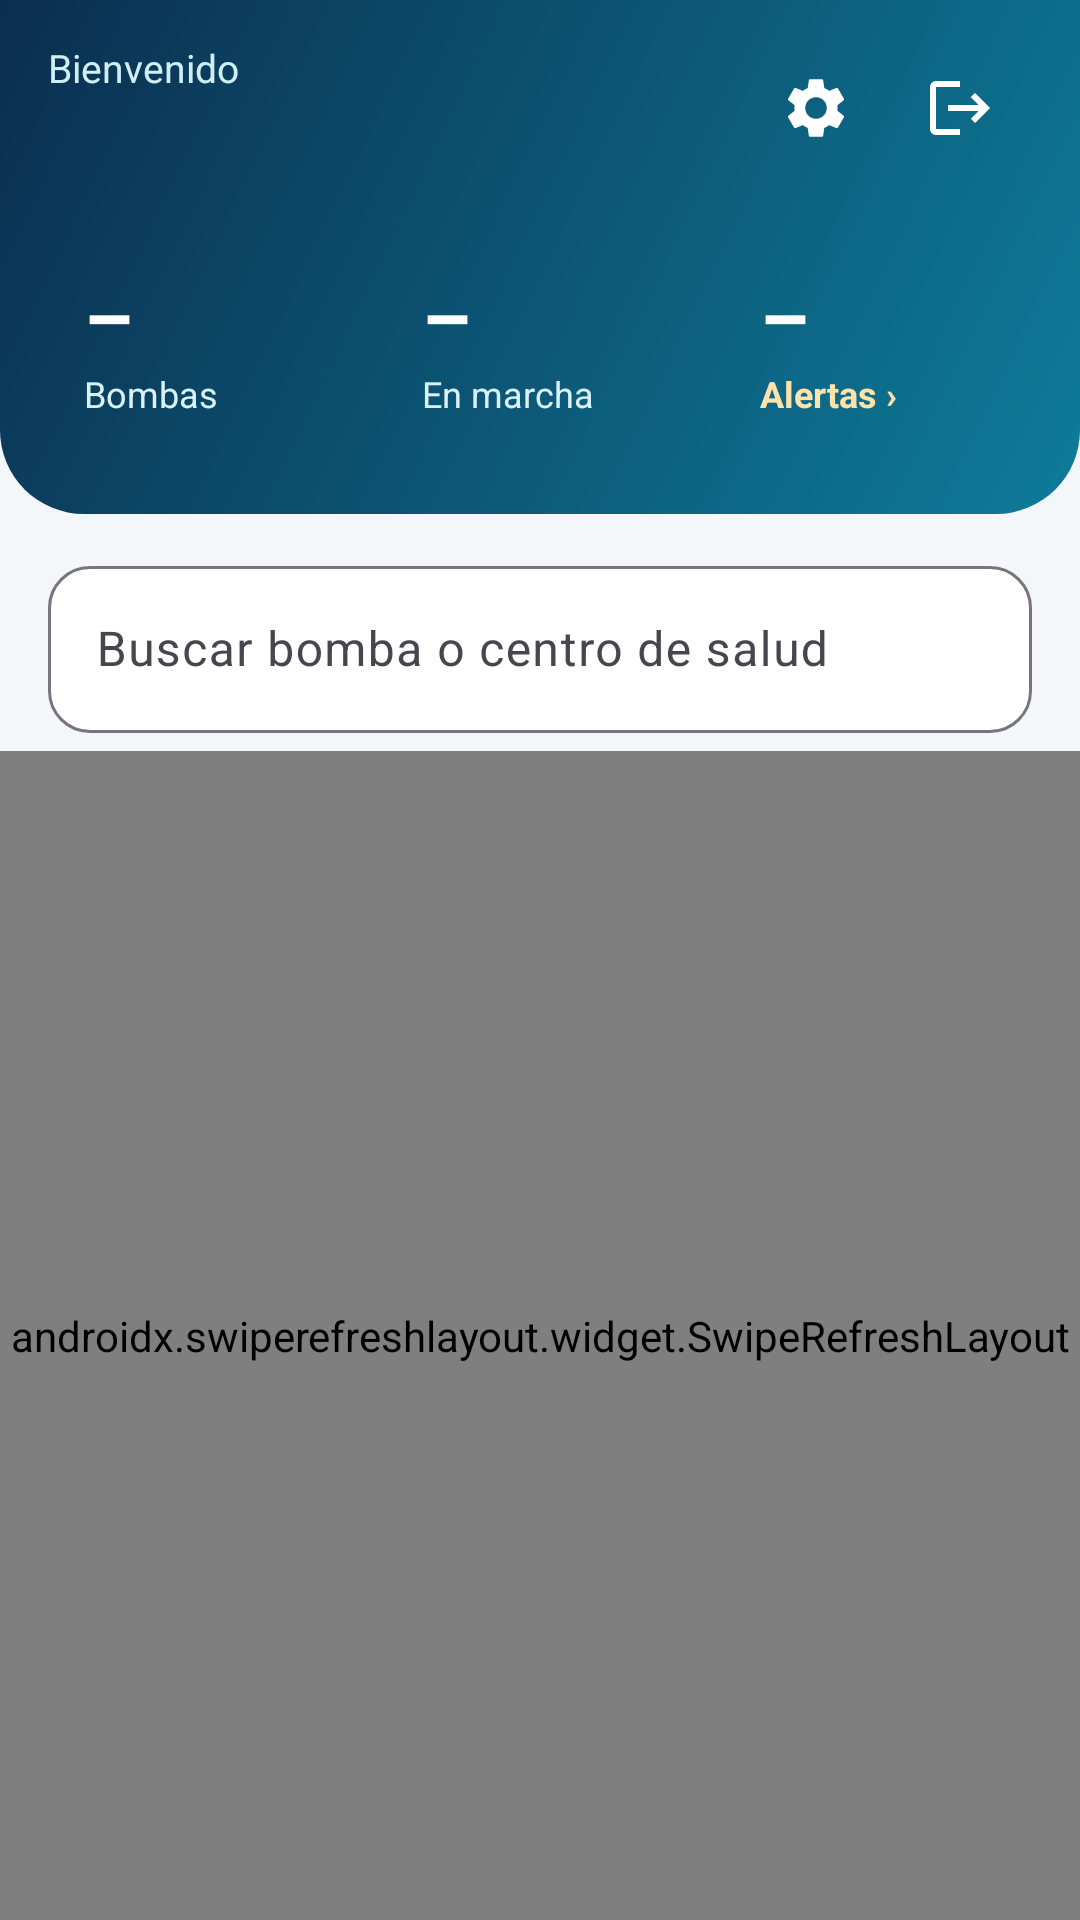

Reconstruct the res/layout file that produces this screen, plus the resources it refers to.
<!-- AndroidManifest.xml: application theme Theme.MonitoreoBombaApp -->
<!-- res/layout/activity_bombas.xml -->
<?xml version="1.0" encoding="utf-8"?>
<androidx.constraintlayout.widget.ConstraintLayout xmlns:android="http://schemas.android.com/apk/res/android"
    xmlns:app="http://schemas.android.com/apk/res-auto"
    android:layout_width="match_parent"
    android:layout_height="match_parent"
    android:background="@color/fondo">

    <LinearLayout
        android:id="@+id/headerBombas"
        android:layout_width="0dp"
        android:layout_height="wrap_content"
        android:background="@drawable/bg_header"
        android:orientation="vertical"
        android:paddingStart="@dimen/padding_pantalla"
        android:paddingTop="12dp"
        android:paddingEnd="@dimen/padding_pantalla"
        android:paddingBottom="20dp"
        app:layout_constraintEnd_toEndOf="parent"
        app:layout_constraintStart_toStartOf="parent"
        app:layout_constraintTop_toTopOf="parent">

        <LinearLayout
            android:layout_width="match_parent"
            android:layout_height="wrap_content"
            android:gravity="center_vertical"
            android:orientation="horizontal">

            <LinearLayout
                android:layout_width="0dp"
                android:layout_height="wrap_content"
                android:layout_weight="1"
                android:orientation="vertical">

                <TextView
                    android:layout_width="wrap_content"
                    android:layout_height="wrap_content"
                    android:text="Bienvenido"
                    android:textColor="#CFEFF5"
                    android:textSize="13sp" />

                <TextView
                    android:id="@+id/tvUsuario"
                    android:layout_width="match_parent"
                    android:layout_height="wrap_content"
                    android:ellipsize="end"
                    android:maxLines="2"
                    android:textColor="@color/white"
                    android:textSize="20sp"
                    android:textStyle="bold" />
            </LinearLayout>

            <ImageButton
                android:id="@+id/btnAjustes"
                android:layout_width="48dp"
                android:layout_height="48dp"
                android:background="?attr/selectableItemBackgroundBorderless"
                android:contentDescription="Servidor"
                android:src="@drawable/ic_ajustes" />

            <ImageButton
                android:id="@+id/btnLogout"
                android:layout_width="48dp"
                android:layout_height="48dp"
                android:background="?attr/selectableItemBackgroundBorderless"
                android:contentDescription="Cerrar sesión"
                android:src="@drawable/ic_salir" />
        </LinearLayout>

        <LinearLayout
            android:layout_width="match_parent"
            android:layout_height="wrap_content"
            android:layout_marginTop="16dp"
            android:orientation="horizontal">

            <LinearLayout
                android:layout_width="0dp"
                android:layout_height="wrap_content"
                android:layout_marginEnd="5dp"
                android:layout_weight="1"
                android:background="@drawable/bg_stat"
                android:orientation="vertical"
                android:padding="12dp">

                <TextView
                    android:id="@+id/tvTotalBombas"
                    android:layout_width="wrap_content"
                    android:layout_height="wrap_content"
                    android:text="–"
                    android:textColor="@color/white"
                    android:textSize="26sp"
                    android:textStyle="bold" />

                <TextView
                    android:layout_width="wrap_content"
                    android:layout_height="wrap_content"
                    android:text="Bombas"
                    android:textColor="#D9F2F7"
                    android:textSize="12sp" />
            </LinearLayout>

            <LinearLayout
                android:layout_width="0dp"
                android:layout_height="wrap_content"
                android:layout_marginStart="5dp"
                android:layout_marginEnd="5dp"
                android:layout_weight="1"
                android:background="@drawable/bg_stat"
                android:orientation="vertical"
                android:padding="12dp">

                <TextView
                    android:id="@+id/tvEnMarcha"
                    android:layout_width="wrap_content"
                    android:layout_height="wrap_content"
                    android:text="–"
                    android:textColor="@color/white"
                    android:textSize="26sp"
                    android:textStyle="bold" />

                <TextView
                    android:layout_width="wrap_content"
                    android:layout_height="wrap_content"
                    android:text="En marcha"
                    android:textColor="#D9F2F7"
                    android:textSize="12sp" />
            </LinearLayout>

            <LinearLayout
                android:id="@+id/cardAlertas"
                android:layout_width="0dp"
                android:layout_height="wrap_content"
                android:layout_marginStart="5dp"
                android:layout_weight="1"
                android:background="@drawable/bg_stat"
                android:clickable="true"
                android:focusable="true"
                android:foreground="?attr/selectableItemBackground"
                android:orientation="vertical"
                android:padding="12dp">

                <TextView
                    android:id="@+id/tvAlertasPend"
                    android:layout_width="wrap_content"
                    android:layout_height="wrap_content"
                    android:text="–"
                    android:textColor="@color/white"
                    android:textSize="26sp"
                    android:textStyle="bold" />

                <TextView
                    android:layout_width="wrap_content"
                    android:layout_height="wrap_content"
                    android:text="Alertas ›"
                    android:textColor="#FFE2A8"
                    android:textSize="12sp"
                    android:textStyle="bold" />
            </LinearLayout>
        </LinearLayout>
    </LinearLayout>

    <LinearLayout
        android:id="@+id/filtrosBombas"
        android:layout_width="0dp"
        android:layout_height="wrap_content"
        android:orientation="vertical"
        android:paddingStart="@dimen/padding_pantalla"
        android:paddingTop="12dp"
        android:paddingEnd="@dimen/padding_pantalla"
        app:layout_constraintEnd_toEndOf="parent"
        app:layout_constraintStart_toStartOf="parent"
        app:layout_constraintTop_toBottomOf="@id/headerBombas">

        <com.google.android.material.textfield.TextInputLayout
            style="@style/Widget.Material3.TextInputLayout.OutlinedBox"
            android:layout_width="match_parent"
            android:layout_height="wrap_content"
            android:hint="Buscar bomba o centro de salud"
            app:boxBackgroundColor="@color/white"
            app:boxCornerRadiusBottomEnd="14dp"
            app:boxCornerRadiusBottomStart="14dp"
            app:boxCornerRadiusTopEnd="14dp"
            app:boxCornerRadiusTopStart="14dp"
            app:endIconMode="clear_text">

            <com.google.android.material.textfield.TextInputEditText
                android:id="@+id/etBuscar"
                android:layout_width="match_parent"
                android:layout_height="wrap_content"
                android:imeOptions="actionSearch"
                android:inputType="text"
                android:maxLines="1" />
        </com.google.android.material.textfield.TextInputLayout>

        <HorizontalScrollView
            android:layout_width="match_parent"
            android:layout_height="wrap_content"
            android:layout_marginTop="6dp"
            android:scrollbars="none">

            <com.google.android.material.chip.ChipGroup
                android:id="@+id/chipsCentros"
                android:layout_width="wrap_content"
                android:layout_height="wrap_content"
                app:selectionRequired="true"
                app:singleLine="true"
                app:singleSelection="true" />
        </HorizontalScrollView>
    </LinearLayout>

    <androidx.swiperefreshlayout.widget.SwipeRefreshLayout
        android:id="@+id/swipeRefresh"
        android:layout_width="0dp"
        android:layout_height="0dp"
        app:layout_constraintBottom_toBottomOf="parent"
        app:layout_constraintEnd_toEndOf="parent"
        app:layout_constraintStart_toStartOf="parent"
        app:layout_constraintTop_toBottomOf="@id/filtrosBombas">

        <androidx.recyclerview.widget.RecyclerView
            android:id="@+id/recyclerBombas"
            android:layout_width="match_parent"
            android:layout_height="match_parent"
            android:clipToPadding="false"
            android:paddingStart="10dp"
            android:paddingTop="10dp"
            android:paddingEnd="10dp"
            android:paddingBottom="16dp" />
    </androidx.swiperefreshlayout.widget.SwipeRefreshLayout>

    <TextView
        android:id="@+id/tvVacioBombas"
        android:layout_width="wrap_content"
        android:layout_height="wrap_content"
        android:text="No hay bombas para mostrar."
        android:textColor="@color/texto_sec"
        android:textSize="16sp"
        android:visibility="gone"
        app:layout_constraintBottom_toBottomOf="parent"
        app:layout_constraintEnd_toEndOf="parent"
        app:layout_constraintStart_toStartOf="parent"
        app:layout_constraintTop_toBottomOf="@id/filtrosBombas" />

    <com.google.android.material.progressindicator.CircularProgressIndicator
        android:id="@+id/progressBar"
        android:layout_width="wrap_content"
        android:layout_height="wrap_content"
        android:indeterminate="true"
        android:visibility="gone"
        app:layout_constraintBottom_toBottomOf="parent"
        app:layout_constraintEnd_toEndOf="parent"
        app:layout_constraintStart_toStartOf="parent"
        app:layout_constraintTop_toBottomOf="@id/filtrosBombas" />
</androidx.constraintlayout.widget.ConstraintLayout>
<!-- resources referenced by this layout -->
<resources>
  <color name="fondo">#F3F7FA</color>
  <color name="texto_sec">#5B6F82</color>
  <color name="white">#FFFFFFFF</color>
  <dimen name="padding_pantalla">16dp</dimen>
  <!-- drawable bg_header (drawable) -->
  <?xml version="1.0" encoding="utf-8"?>
  <shape xmlns:android="http://schemas.android.com/apk/res/android" android:shape="rectangle">
      <gradient android:angle="315" android:startColor="@color/navy" android:endColor="@color/primario" />
      <corners android:bottomLeftRadius="28dp" android:bottomRightRadius="28dp" />
  </shape>
  <!-- drawable ic_ajustes (drawable) -->
  <?xml version="1.0" encoding="utf-8"?>
  <vector xmlns:android="http://schemas.android.com/apk/res/android" android:width="24dp" android:height="24dp" android:viewportWidth="24" android:viewportHeight="24" android:tint="#FFFFFF">
      <path android:fillColor="#FFFFFFFF" android:pathData="M19.14,12.94c0.04,-0.3 0.06,-0.61 0.06,-0.94c0,-0.32 -0.02,-0.64 -0.07,-0.94l2.03,-1.58c0.18,-0.14 0.23,-0.41 0.12,-0.61l-1.92,-3.32c-0.12,-0.22 -0.37,-0.29 -0.59,-0.22l-2.39,0.96c-0.5,-0.38 -1.03,-0.7 -1.62,-0.94L14.4,2.81c-0.04,-0.24 -0.24,-0.41 -0.48,-0.41h-3.84c-0.24,0 -0.43,0.17 -0.47,0.41L9.25,5.35C8.66,5.59 8.12,5.92 7.63,6.29L5.24,5.33c-0.22,-0.08 -0.47,0 -0.59,0.22L2.74,8.87C2.62,9.08 2.66,9.34 2.86,9.48l2.03,1.58C4.84,11.36 4.8,11.69 4.8,12s0.02,0.64 0.07,0.94l-2.03,1.58c-0.18,0.14 -0.23,0.41 -0.12,0.61l1.92,3.32c0.12,0.22 0.37,0.29 0.59,0.22l2.39,-0.96c0.5,0.38 1.03,0.7 1.62,0.94l0.36,2.54c0.05,0.24 0.24,0.41 0.48,0.41h3.84c0.24,0 0.44,-0.17 0.47,-0.41l0.36,-2.54c0.59,-0.24 1.13,-0.56 1.62,-0.94l2.39,0.96c0.22,0.08 0.47,0 0.59,-0.22l1.92,-3.32c0.12,-0.22 0.07,-0.47 -0.12,-0.61L19.14,12.94zM12,15.6c-1.98,0 -3.6,-1.62 -3.6,-3.6s1.62,-3.6 3.6,-3.6s3.6,1.62 3.6,3.6S13.98,15.6 12,15.6z" />
  </vector>
  <!-- drawable ic_salir (drawable) -->
  <?xml version="1.0" encoding="utf-8"?>
  <vector xmlns:android="http://schemas.android.com/apk/res/android" android:width="24dp" android:height="24dp" android:viewportWidth="24" android:viewportHeight="24" android:tint="#FFFFFF">
      <path android:fillColor="#FFFFFFFF" android:pathData="M17,7l-1.41,1.41L18.17,11H8v2h10.17l-2.58,2.58L17,17l5,-5zM4,5h8V3H4c-1.1,0 -2,0.9 -2,2v14c0,1.1 0.9,2 2,2h8v-2H4V5z" />
  </vector>
  <style name="Theme.MonitoreoBombaApp" parent="Base.Theme.MonitoreoBombaApp" />
  <color name="navy">#0B2E4F</color>
  <color name="primario">#0E7C9A</color>
  <style name="Base.Theme.MonitoreoBombaApp" parent="Theme.Material3.Light.NoActionBar">
          <item name="colorPrimary">@color/primario</item>
          <item name="colorOnPrimary">@color/white</item>
          <item name="colorSecondary">@color/verde</item>
          <item name="colorSurface">@color/white</item>
          <item name="android:colorBackground">@color/fondo</item>
          <item name="android:textColorPrimary">@color/texto</item>
          <item name="android:statusBarColor">@android:color/transparent</item>
          <item name="android:navigationBarColor">@android:color/transparent</item>
          <item name="android:windowLightStatusBar">false</item>
      </style>
  <color name="verde">#2FB67C</color>
  <color name="texto">#12263A</color>
</resources>
